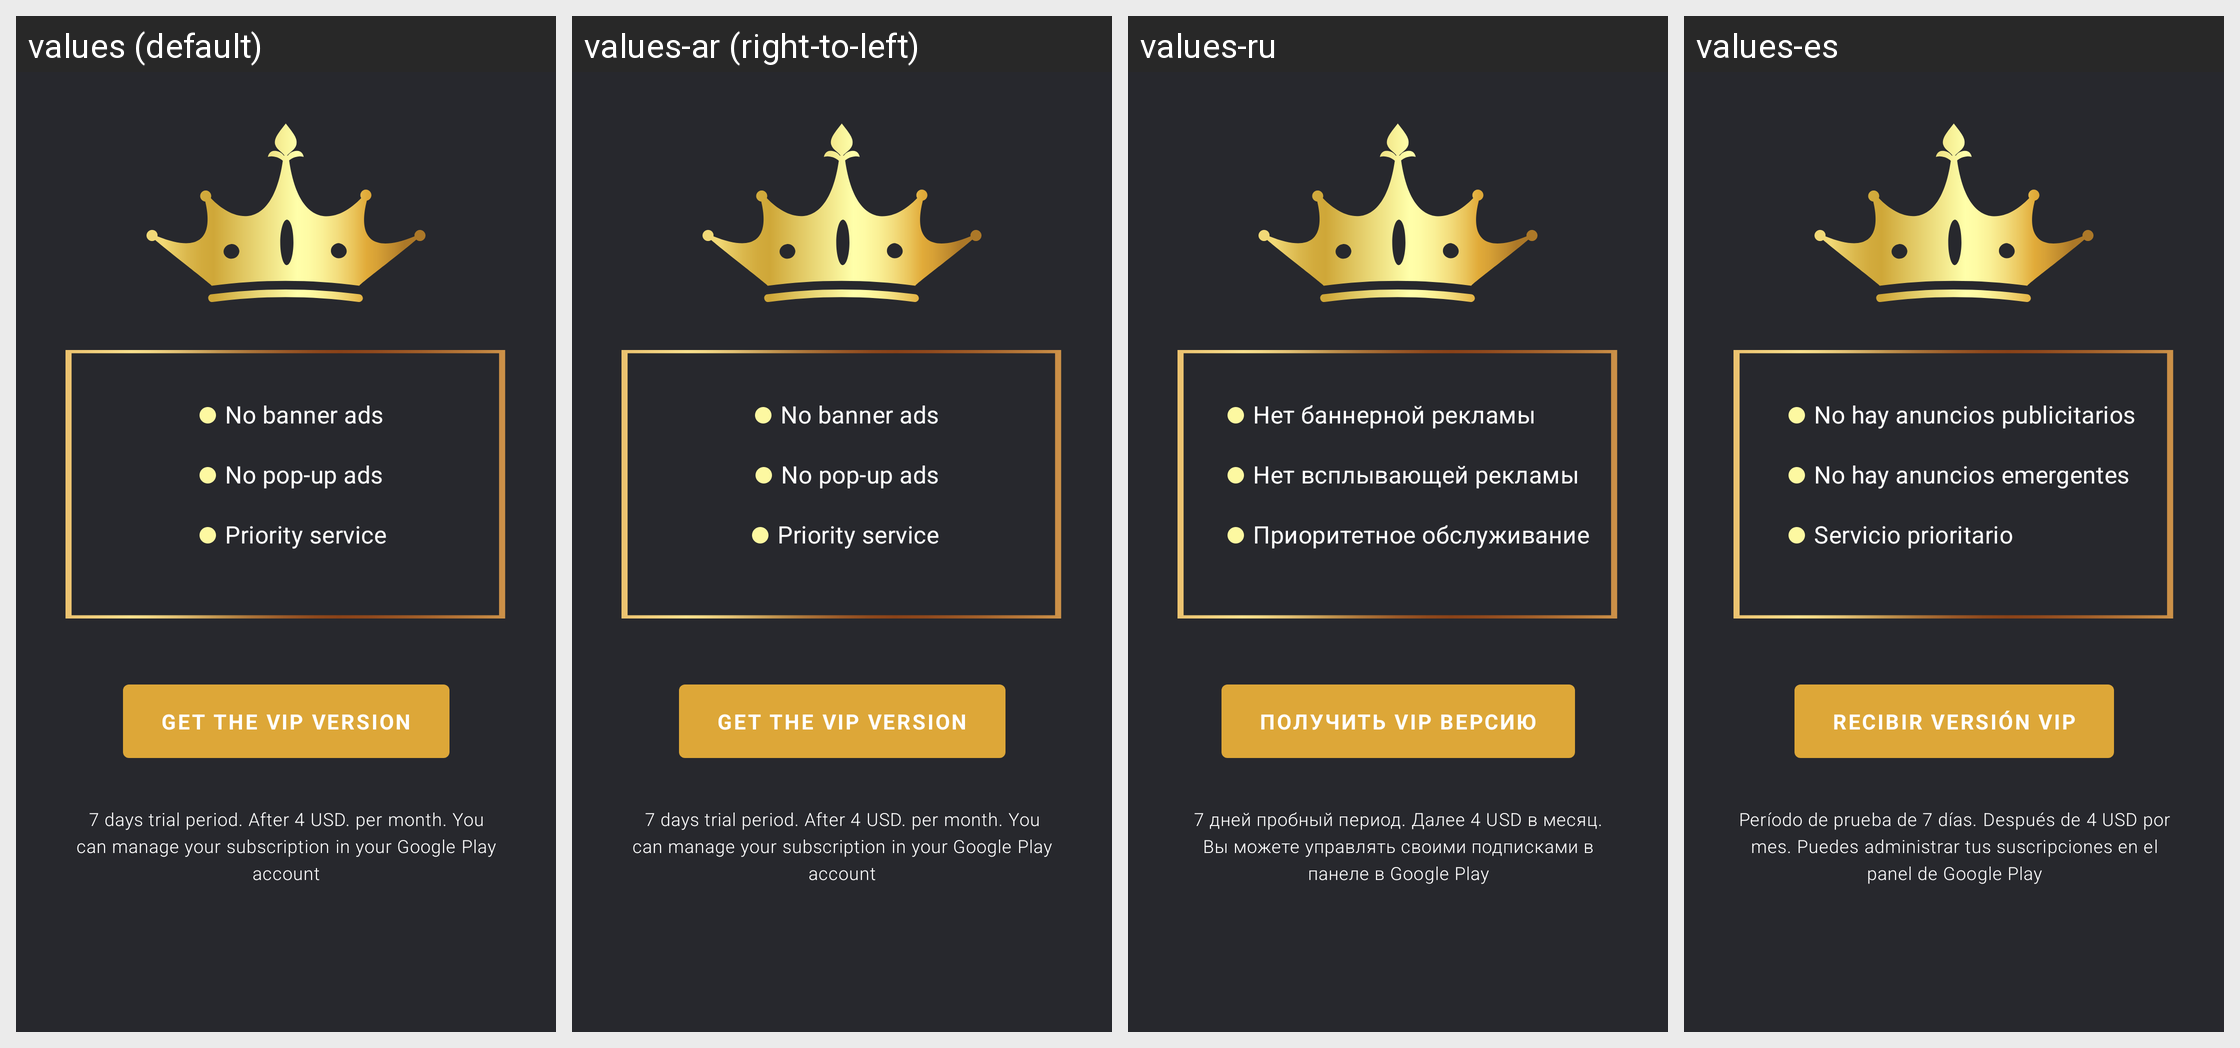

For this localized Android screen grid, give each drawn string resource with its value in every locale shown.
Android screen res/layout/diamond_act_king.xml rendered under 4 locales, left to right: values (default), values-ar (right-to-left), values-ru, values-es. Device: Nexus 5 (rendered at 1080×1920; each locale shown at half size, 540×960, under a caption strip naming it); theme AppTheme.NoActionBar.
Other locales in the repository, not shown: values-bn, values-de, values-fa, values-fr, values-hi, values-it, values-iw, values-ja, values-ko, values-pt, values-th, values-tr, values-vi, values-zh.
Strings drawn on this screen, with the default value and each locale's value (text and hints the layout hard-codes, and strings that could not be matched under every locale, appear in the picture but are not listed):

no_inter
  values: No pop-up ads
  values-ar: No pop-up ads  [not translated; the default value is used]
  values-ru: Нет всплывающей рекламы
  values-es: No hay anuncios emergentes

no_ban
  values: No banner ads
  values-ar: No banner ads  [not translated; the default value is used]
  values-ru: Нет баннерной рекламы
  values-es: No hay anuncios publicitarios

service_work
  values: Priority service
  values-ar: Priority service  [not translated; the default value is used]
  values-ru: Приоритетное обслуживание
  values-es: Servicio prioritario

ab_get_vip
  values: Get the VIP version
  values-ar: Get the VIP version  [not translated; the default value is used]
  values-ru: ПОЛУЧИТЬ VIP ВЕРСИЮ
  values-es: Recibir versión VIP

whole_text_prem
  values: 7 days trial period. After 4 USD. per month. You can manage your subscription in your Google Play account
  values-ar: 7 days trial period. After 4 USD. per month. You can manage your subscription in your Google Play account  [not translated; the default value is used]
  values-ru: 7 дней пробный период. Далее 4 USD в месяц. Вы можете управлять своими подписками в панеле в Google Play
  values-es: Período de prueba de 7 días. Después de 4 USD por mes. Puedes administrar tus suscripciones en el panel de Google Play
